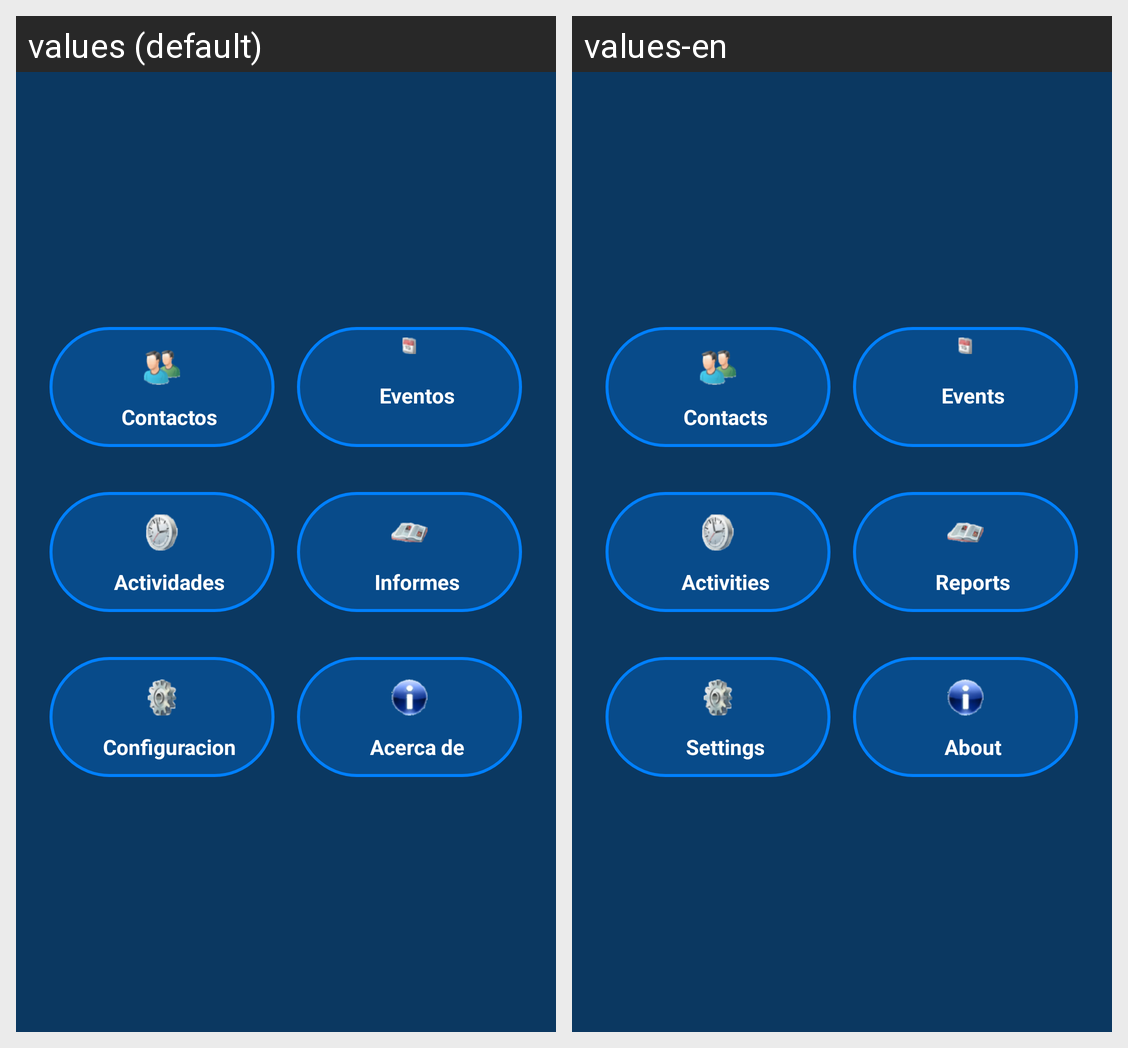

Here is an Android app screen in its default locale and in the app's own translations. Write out the translated-string differences for the strings that appear on this screen.
Android screen res/layout/fragmenthome.xml rendered under 2 locales, left to right: values (default), values-en. Device: Nexus 5 (rendered at 1080×1920; each locale shown at half size, 540×960, under a caption strip naming it); theme CiviTheme.
Strings drawn on this screen, with the default value and each locale's value (text and hints the layout hard-codes, and strings that could not be matched under every locale, appear in the picture but are not listed):

home_contactos
  values: Contactos
  values-en: Contacts

home_eventos
  values: Eventos
  values-en: Events

home_actividades
  values: Actividades
  values-en: Activities

home_informes
  values: Informes
  values-en: Reports

home_settings
  values: Configuracion
  values-en: Settings

home_acercade
  values: Acerca de
  values-en: About
